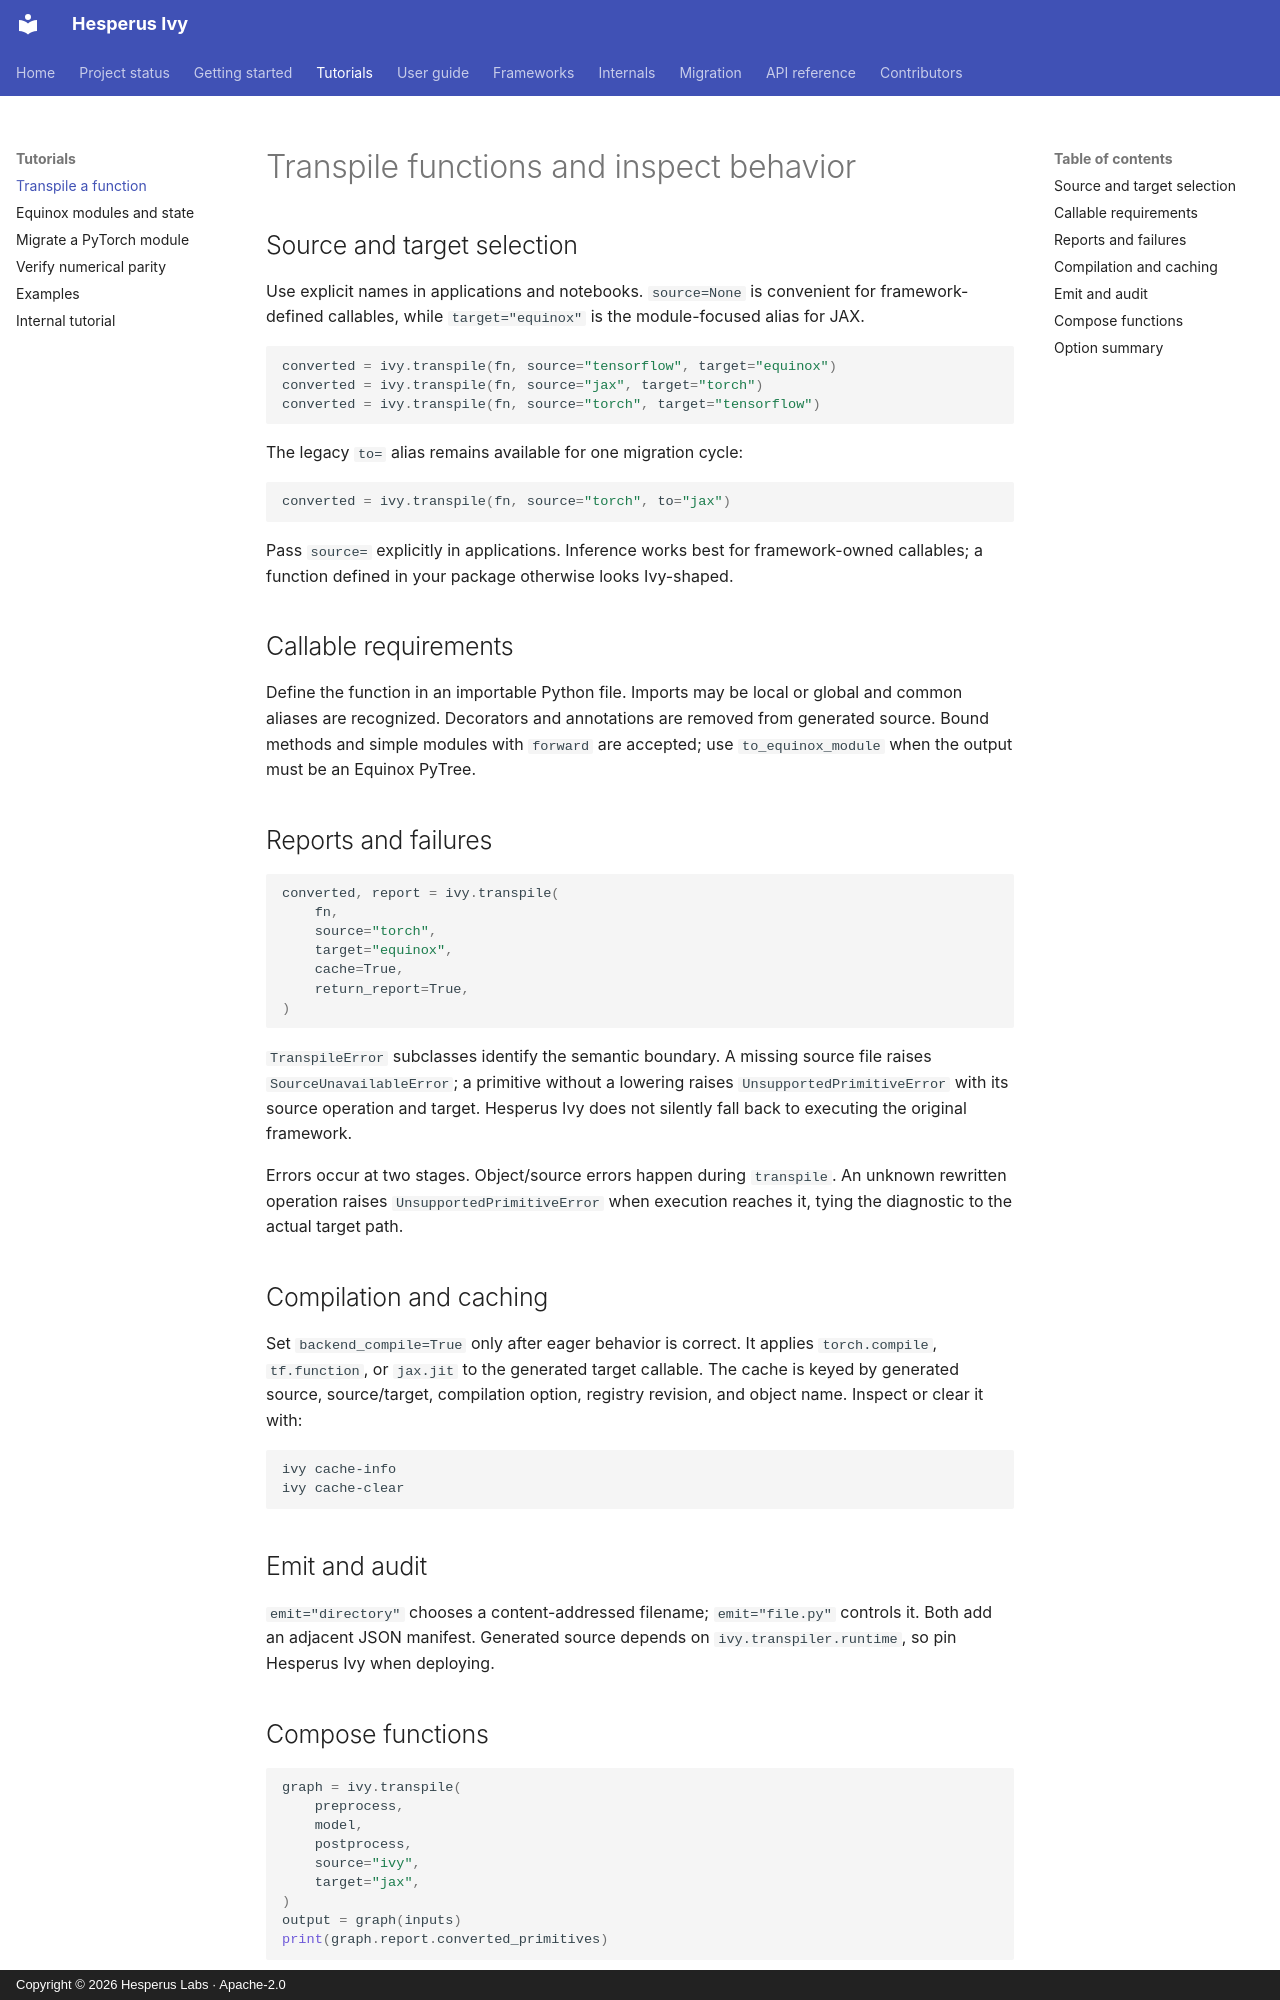

repository: Hesperus-Labs/Ivy · page: tutorials/transpiling/index.html · generator: mkdocs · copyright: Copyright © 2026 Hesperus Labs · Apache-2.0

# Transpile functions and inspect behavior

## Source and target selection

Use explicit names in applications and notebooks. `source=None` is convenient
for framework-defined callables, while `target="equinox"` is the module-focused
alias for JAX.

```python
converted = ivy.transpile(fn, source="tensorflow", target="equinox")
converted = ivy.transpile(fn, source="jax", target="torch")
converted = ivy.transpile(fn, source="torch", target="tensorflow")
```

The legacy `to=` alias remains available for one migration cycle:

```python
converted = ivy.transpile(fn, source="torch", to="jax")
```

Pass `source=` explicitly in applications. Inference works best for
framework-owned callables; a function defined in your package otherwise looks
Ivy-shaped.

## Callable requirements

Define the function in an importable Python file. Imports may be local or
global and common aliases are recognized. Decorators and annotations are
removed from generated source. Bound methods and simple modules with `forward`
are accepted; use `to_equinox_module` when the output must be an Equinox PyTree.

## Reports and failures

```python
converted, report = ivy.transpile(
    fn,
    source="torch",
    target="equinox",
    cache=True,
    return_report=True,
)
```

`TranspileError` subclasses identify the semantic boundary. A missing source
file raises `SourceUnavailableError`; a primitive without a lowering raises
`UnsupportedPrimitiveError` with its source operation and target. Hesperus Ivy
does not silently fall back to executing the original framework.

Errors occur at two stages. Object/source errors happen during `transpile`.
An unknown rewritten operation raises `UnsupportedPrimitiveError` when
execution reaches it, tying the diagnostic to the actual target path.

## Compilation and caching

Set `backend_compile=True` only after eager behavior is correct. It applies
`torch.compile`, `tf.function`, or `jax.jit` to the generated target callable.
The cache is keyed by generated source, source/target, compilation option,
registry revision, and object name. Inspect or clear it with:

```bash
ivy cache-info
ivy cache-clear
```

## Emit and audit

`emit="directory"` chooses a content-addressed filename;
`emit="file.py"` controls it. Both add an adjacent JSON manifest. Generated
source depends on `ivy.transpiler.runtime`, so pin Hesperus Ivy when deploying.
